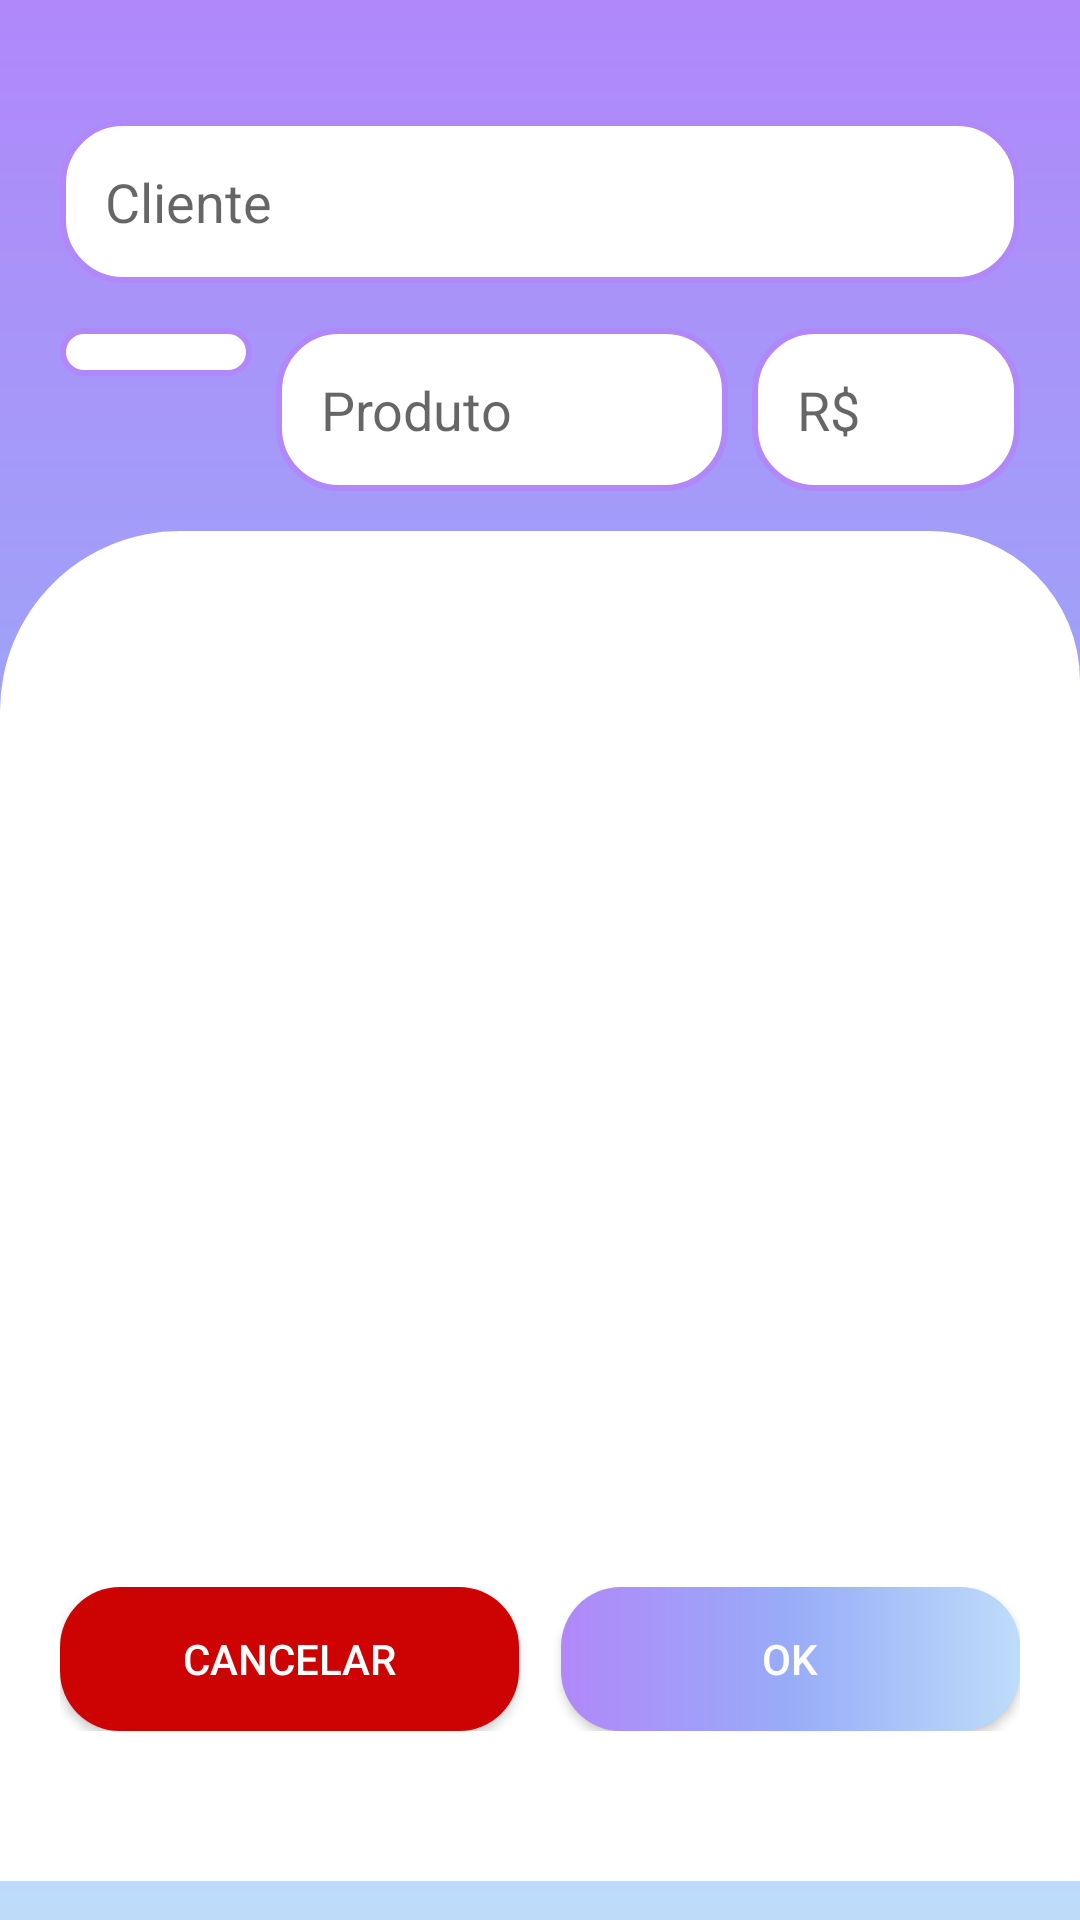

Reconstruct the res/layout file that produces this screen, plus the resources it refers to.
<!-- AndroidManifest.xml: application theme Theme.Pedidos -->
<!-- res/layout/activity_act_cad_pedido.xml -->
<?xml version="1.0" encoding="utf-8"?>
<androidx.constraintlayout.widget.ConstraintLayout xmlns:android="http://schemas.android.com/apk/res/android"
    xmlns:app="http://schemas.android.com/apk/res-auto"
    xmlns:tools="http://schemas.android.com/tools"
    android:layout_width="match_parent"
    android:layout_height="match_parent"
    android:background="@drawable/bg_app"
    tools:context=".ActCadPedido">

    <View
        android:id="@+id/containeComponetes"
        android:background="@drawable/conteiner_componentes2"
        android:layout_height="450dp"
        android:layout_margin="0dp"
        app:layout_constraintBottom_toBottomOf="parent"
        app:layout_constraintStart_toStartOf="parent"
        app:layout_constraintEnd_toEndOf="parent"
        app:layout_constraintTop_toBottomOf="@id/linearLay"
        android:layout_width="match_parent"/>

    <androidx.recyclerview.widget.RecyclerView
        android:id="@+id/rv_pedidos"
        android:layout_width="match_parent"
        android:layout_height="400dp"
        android:layout_margin="8dp"
        app:layout_constraintStart_toStartOf="@id/containeComponetes"
        app:layout_constraintEnd_toEndOf="@id/containeComponetes"
        app:layout_constraintBottom_toBottomOf="@id/containeComponetes"/>

    <EditText
        android:id="@+id/edtCliente"
        style="@style/edtText2"
        android:inputType="textPersonName"
        android:hint="Cliente"
        android:maxLength="20"
        android:layout_marginRight="20dp"
        android:layout_marginLeft="20dp"
        android:layout_marginTop="40dp"
        app:layout_constraintStart_toStartOf="parent"
        app:layout_constraintEnd_toEndOf="parent"
        app:layout_constraintTop_toTopOf="parent"/>


    <LinearLayout
        android:id="@+id/linearLay"
        android:layout_width="match_parent"
        android:layout_height="wrap_content"
        app:layout_constraintStart_toStartOf="parent"
        app:layout_constraintEnd_toEndOf="parent"
        android:orientation="horizontal"
        android:layout_marginRight="20dp"
        android:layout_marginLeft="20dp"
        app:layout_constraintTop_toBottomOf="@+id/edtCliente">

        <Spinner
            android:id="@+id/edtQuant"
            android:layout_weight="2"
            style="@style/edtText2"
            android:padding="8dp"/>

        <EditText
            android:id="@+id/edtNomeProduto"
            android:layout_weight="1.2"
            style="@style/edtText2"
            android:layout_marginRight="8dp"
            android:layout_marginLeft="8dp"
            android:maxLength="20"
            android:singleLine="true"
            android:hint="Produto"/>

        <EditText
            android:id="@+id/edtValor"
            style="@style/edtText2"
            android:maxLength="6"
            android:layout_weight="1.8"
            android:inputType="numberDecimal"
            android:hint="@string/txt_valor_produto" />

    </LinearLayout>

    <LinearLayout
        android:id="@+id/linearLayBtn"
        android:layout_width="match_parent"
        android:layout_height="wrap_content"
        app:layout_constraintStart_toStartOf="@id/containeComponetes"
        app:layout_constraintEnd_toEndOf="@id/containeComponetes"
        app:layout_constraintBottom_toBottomOf="@id/containeComponetes"
        android:orientation="horizontal"
    android:layout_marginBottom="50dp"
        android:layout_marginLeft="20dp"
        android:layout_marginRight="20dp">

    <androidx.appcompat.widget.AppCompatButton
        android:id="@+id/btnCancPedido"
        android:layout_weight="1"
        android:layout_width="match_parent"
        android:layout_height="wrap_content"
        android:background="@drawable/bg_botao"
        android:backgroundTint="@color/vermelho"
        android:textColor="@color/branco"
        android:layout_marginRight="7dp"
        android:text="Cancelar"
        app:layout_constraintStart_toStartOf="parent"
        app:layout_constraintEnd_toStartOf="@+id/btnCadPedido"
        app:layout_constraintTop_toBottomOf="@id/linearLay"/>

    <androidx.appcompat.widget.AppCompatButton
        android:id="@+id/btnConfPedido"
        android:background="@drawable/bg_botao"
        android:layout_width="match_parent"
        android:layout_height="wrap_content"
        android:layout_weight="1"
        android:layout_marginLeft="7dp"
        android:textColor="@color/branco"
        android:text="Ok"
        app:layout_constraintEnd_toEndOf="parent"
        app:layout_constraintTop_toBottomOf="@id/linearLay"/>

    </LinearLayout>


</androidx.constraintlayout.widget.ConstraintLayout>
<!-- resources referenced by this layout -->
<resources>
  <color name="branco">#ffffff</color>
  <color name="vermelho">#CD0303</color>
  <!-- drawable bg_app (drawable) -->
  <?xml version="1.0" encoding="utf-8"?>
  <shape xmlns:android="http://schemas.android.com/apk/res/android">
  
      <gradient android:startColor="@color/azul"
          android:centerColor="@color/cor_do_meio"
          android:endColor="@color/azul_claro"
          android:angle="270"/>
  </shape>
  <!-- drawable bg_botao (drawable) -->
  <?xml version="1.0" encoding="utf-8"?>
  <shape xmlns:android="http://schemas.android.com/apk/res/android">
      <corners android:radius="20dp"/>
      <gradient android:startColor="@color/azul"
          android:centerColor="@color/cor_do_meio"
  
          android:endColor="@color/azul_claro"/>
  </shape>
  <!-- drawable conteiner_componentes2 (drawable) -->
  <?xml version="1.0" encoding="utf-8"?>
  <shape xmlns:android="http://schemas.android.com/apk/res/android">
      <solid android:color="@color/branco"/>
      <corners android:topLeftRadius="60dp" android:topRightRadius="50dp"/>
  </shape>
  <string name="txt_valor_produto">R$</string>
  <style name="edtText2">
          <item name="android:layout_width">match_parent</item>
          <item name="android:layout_height">wrap_content</item>
          <item name="android:background">@drawable/edt_text_shape2</item>
          <item name="android:padding">15dp</item>
          <item name="android:layout_marginTop">15dp</item>
      </style>
  <style name="Theme.Pedidos" parent="Theme.MaterialComponents.Light.NoActionBar">
          
          <item name="colorPrimary">@color/azul_claro</item>
          <item name="colorPrimaryDark">@color/azul</item>
          <item name="colorAccent">@color/branco</item>
          
          <item name="colorSecondary">@color/teal_200</item>
          <item name="colorSecondaryVariant">@color/teal_700</item>
          <item name="colorOnSecondary">@color/preto</item>
          
          <item name="android:statusBarColor" tools:targetApi="l">?attr/colorPrimaryDark</item>
          
      </style>
  <color name="azul">#B088F9</color>
  <color name="cor_do_meio">#98ACF8</color>
  <color name="azul_claro">#BEDCFA</color>
  <!-- drawable edt_text_shape2 (drawable) -->
  <?xml version="1.0" encoding="utf-8"?>
  <shape xmlns:android="http://schemas.android.com/apk/res/android">
      <solid android:color="@color/branco"/>
      <corners android:radius="20dp"/>
      <stroke android:width="2dp" android:color="@color/azul"/>
  </shape>
  <color name="teal_200">#FF03DAC5</color>
  <color name="teal_700">#FF018786</color>
  <color name="preto">#000000</color>
</resources>
